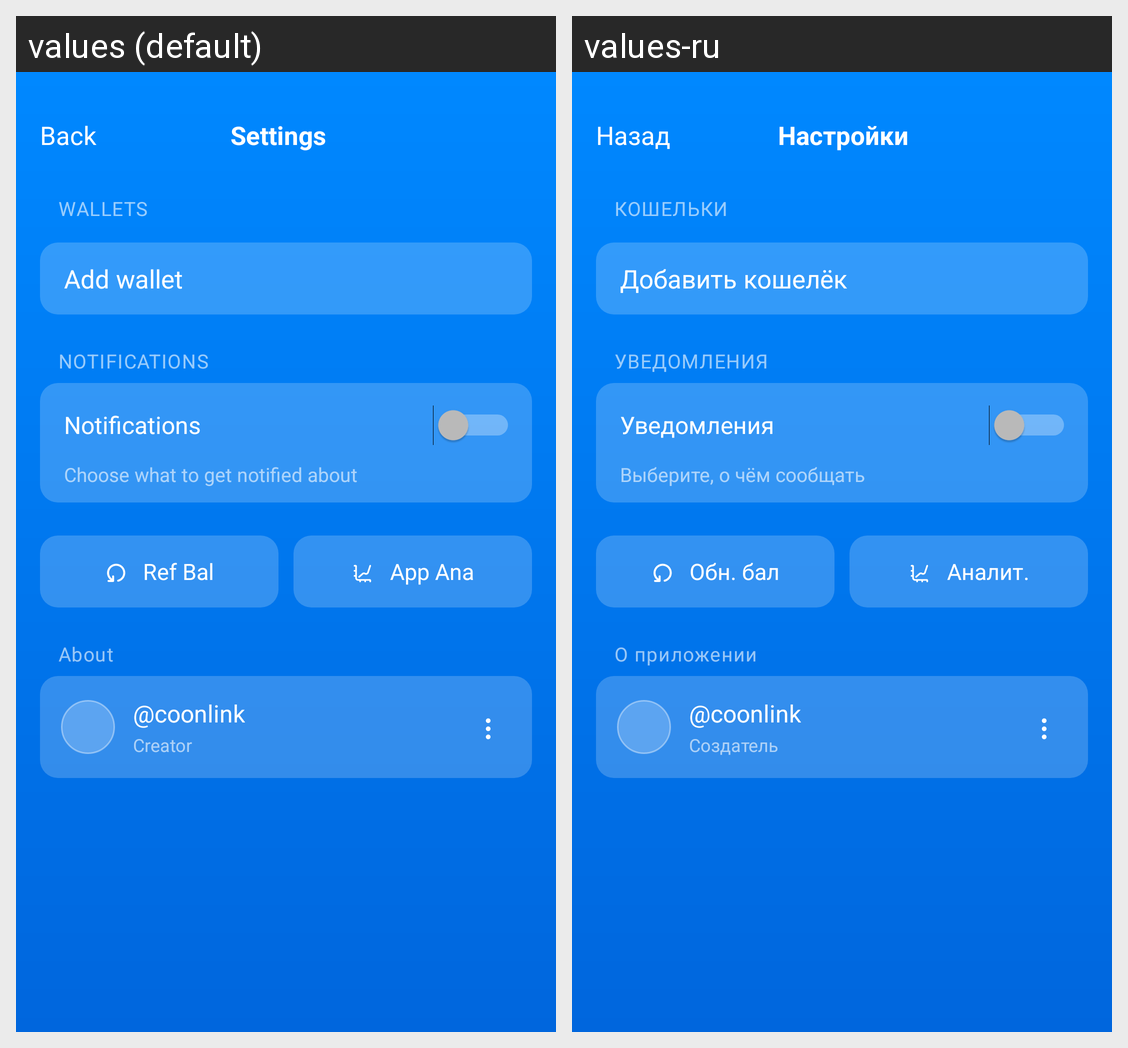

Here is an Android app screen in its default locale and in the app's own translations. Write out the translated-string differences for the strings that appear on this screen.
Android screen res/layout/activity_settings.xml rendered under 2 locales, left to right: values (default), values-ru. Device: Nexus 5 (rendered at 1080×1920; each locale shown at half size, 540×960, under a caption strip naming it); theme AppTheme.
Strings drawn on this screen, with the default value and each locale's value (text and hints the layout hard-codes, and strings that could not be matched under every locale, appear in the picture but are not listed):

back
  values: Back
  values-ru: Назад

settings_title
  values: Settings
  values-ru: Настройки

wallets_section
  values: WALLETS
  values-ru: КОШЕЛЬКИ

wallet_add
  values: Add wallet
  values-ru: Добавить кошелёк

notifications_label
  values: NOTIFICATIONS
  values-ru: УВЕДОМЛЕНИЯ

notifications_title
  values: Notifications
  values-ru: Уведомления

notifications_hint
  values: Choose what to get notified about
  values-ru: Выберите, о чём сообщать

refresh_now
  values: Ref Bal
  values-ru: Обн. бал

open_stats
  values: App Ana
  values-ru: Аналит.

about_section
  values: About
  values-ru: О приложении

author_coonlink
  values: @coonlink
  values-ru: @coonlink

about_creator_role
  values: Creator
  values-ru: Создатель
